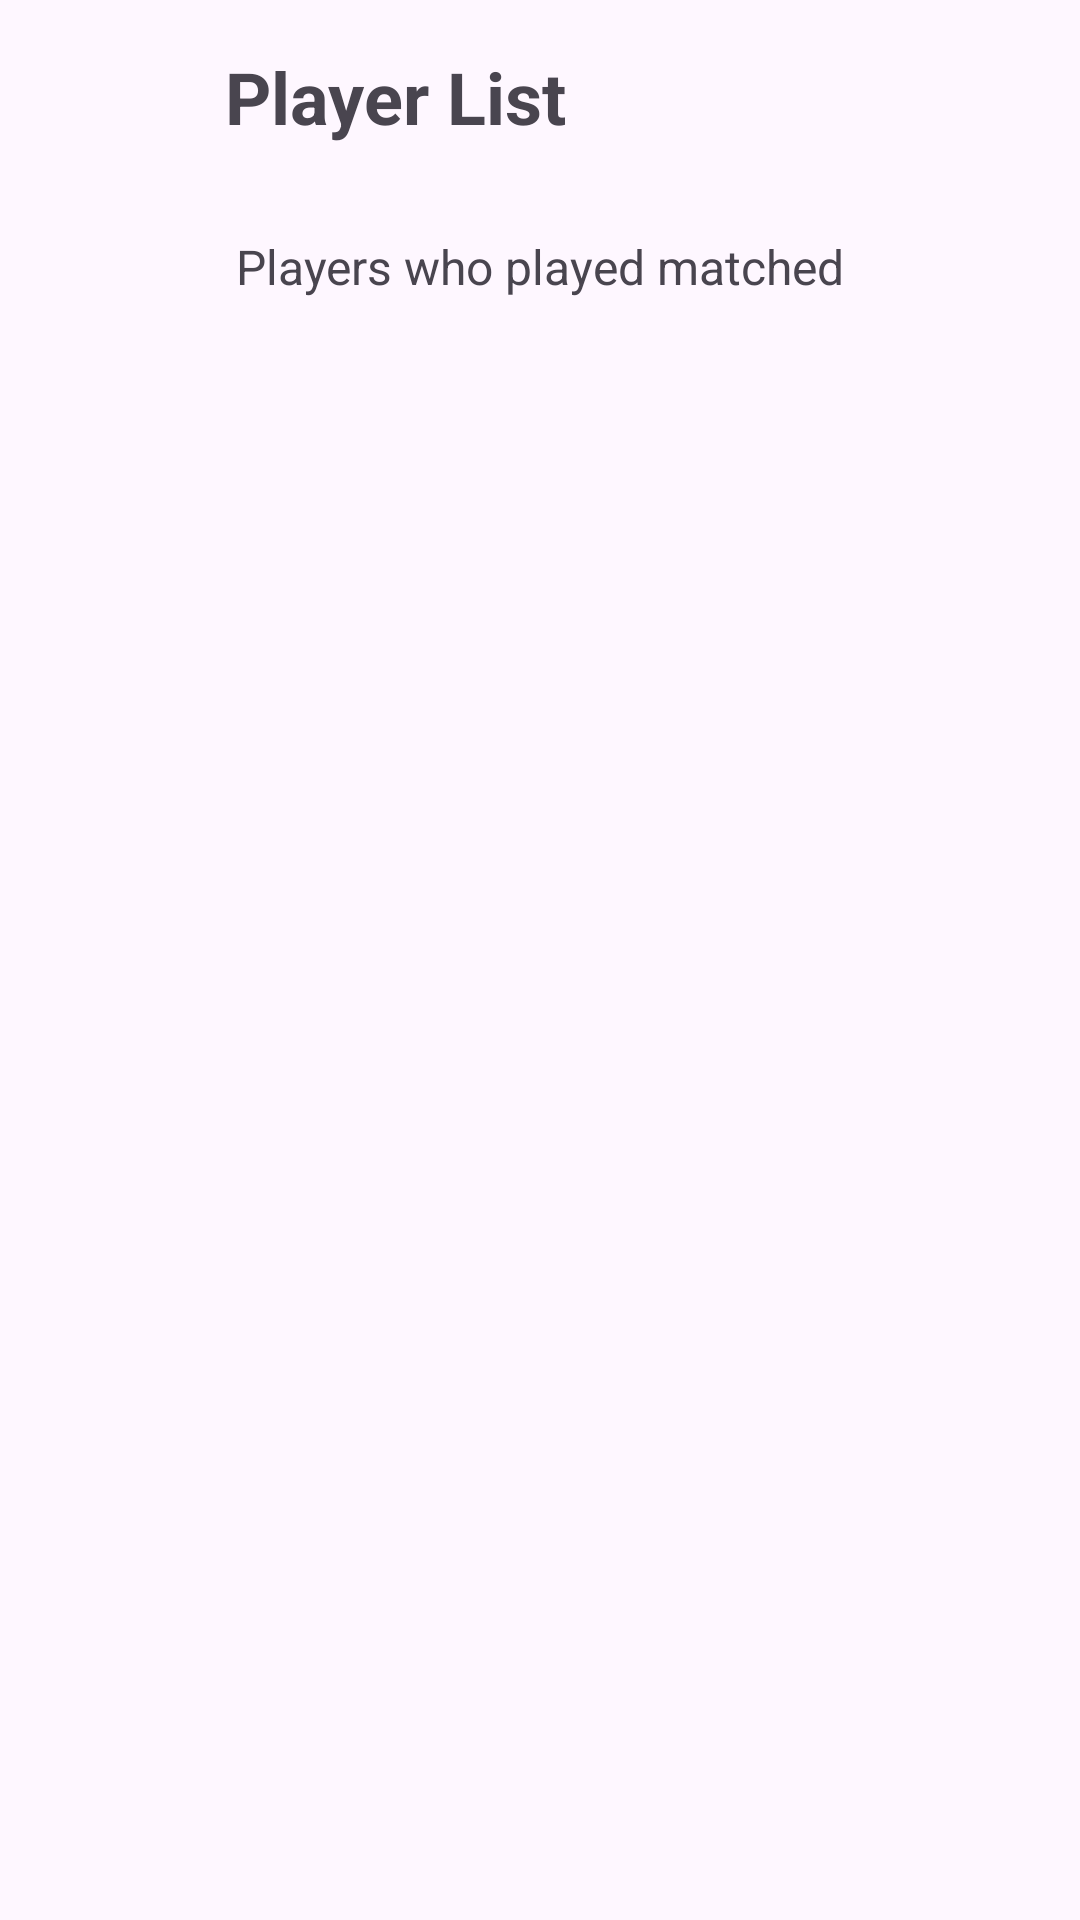

The Android layout XML behind this screen, and the referenced resources:
<!-- AndroidManifest.xml: application theme Theme.BadmintonScore -->
<!-- res/layout/activity_player_list.xml -->
<?xml version="1.0" encoding="utf-8"?>
<RelativeLayout xmlns:android="http://schemas.android.com/apk/res/android"
    android:layout_width="match_parent"
    android:layout_height="match_parent"
    android:padding="16dp">

    

    

   <ImageView
        android:id="@+id/backButton"
        android:layout_width="48dp"
        android:layout_height="32dp"
        android:contentDescription="Back Button"
        android:src="@drawable/back_icon" />

    

    <TextView
        android:id="@+id/playerListHeading"
        android:layout_width="148dp"
        android:layout_height="46dp"
        android:layout_alignParentEnd="true"
        android:layout_marginEnd="121dp"
        android:text="Player List"
        android:textSize="24sp"
        android:textStyle="bold" />

    <TextView
        android:id="@+id/playerListDescription"
        android:layout_width="wrap_content"
        android:layout_height="wrap_content"
        android:text="Players who played matched"
        android:textSize="16sp"
        android:layout_below="@id/playerListHeading"
        android:layout_centerHorizontal="true"
        android:layout_marginTop="16dp" />

    <androidx.recyclerview.widget.RecyclerView
        android:id="@+id/recycleView"
        android:layout_width="395dp"
        android:layout_height="558dp"
        android:layout_below="@id/playerListDescription"
        android:layout_marginTop="20dp"/>


</RelativeLayout>
<!-- resources referenced by this layout -->
<resources>
  <style name="Theme.BadmintonScore" parent="Base.Theme.BadmintonScore" />
  <style name="Base.Theme.BadmintonScore" parent="Theme.Material3.DayNight.NoActionBar">
          
          
      </style>
</resources>
